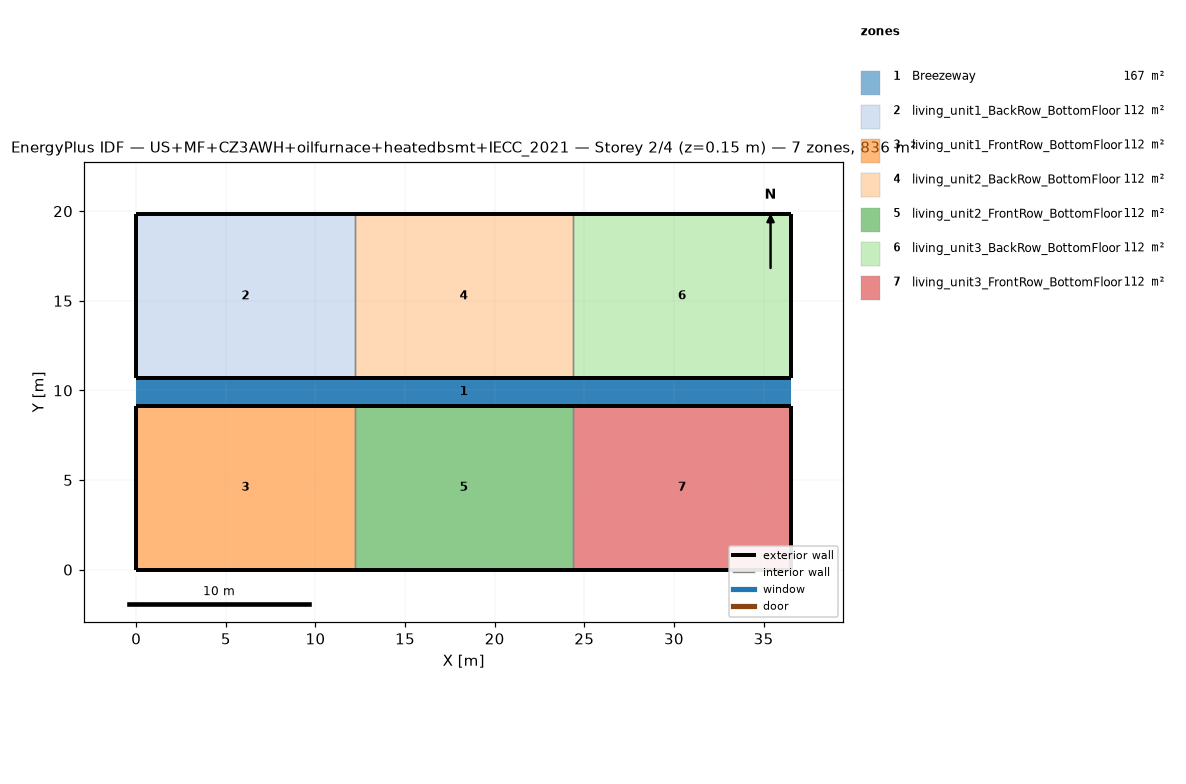
=== STOREY PLAN SPEC (per zone: floor XY polygon, exterior-wall plan segments, windows/doors) ===
zone 1: Breezeway  (167.0 m²)
  floor: (36.54, 9.16) (0.00, 9.16) (0.00, 10.68) (36.54, 10.68)
  floor: (36.54, 9.16) (0.00, 9.16) (0.00, 10.68) (36.54, 10.68)
  floor: (36.54, 9.16) (0.00, 9.16) (0.00, 10.68) (36.54, 10.68)
zone 2: living_unit1_BackRow_BottomFloor  (111.5 m²)
  floor: (12.18, 10.68) (0.00, 10.68) (0.00, 19.84) (12.18, 19.84)
  exterior wall: (0.00, 10.68) – (12.18, 10.68)  [12.2 m]
  exterior wall: (12.18, 19.84) – (0.00, 19.84)  [12.2 m]
  exterior wall: (0.00, 19.84) – (0.00, 10.68)  [9.2 m]
  interior walls: 1
zone 3: living_unit1_FrontRow_BottomFloor  (111.5 m²)
  floor: (12.18, 0.00) (0.00, 0.00) (0.00, 9.16) (12.18, 9.16)
  exterior wall: (0.00, 0.00) – (12.18, 0.00)  [12.2 m]
  exterior wall: (12.18, 9.16) – (0.00, 9.16)  [12.2 m]
  exterior wall: (0.00, 9.16) – (0.00, 0.00)  [9.2 m]
  interior walls: 1
zone 4: living_unit2_BackRow_BottomFloor  (111.5 m²)
  floor: (24.36, 10.68) (12.18, 10.68) (12.18, 19.84) (24.36, 19.84)
  exterior wall: (12.18, 10.68) – (24.36, 10.68)  [12.2 m]
  exterior wall: (24.36, 19.84) – (12.18, 19.84)  [12.2 m]
  interior walls: 2
zone 5: living_unit2_FrontRow_BottomFloor  (111.5 m²)
  floor: (24.36, 0.00) (12.18, 0.00) (12.18, 9.16) (24.36, 9.16)
  exterior wall: (12.18, 0.00) – (24.36, 0.00)  [12.2 m]
  exterior wall: (24.36, 9.16) – (12.18, 9.16)  [12.2 m]
  interior walls: 2
zone 6: living_unit3_BackRow_BottomFloor  (111.5 m²)
  floor: (36.54, 10.68) (24.36, 10.68) (24.36, 19.84) (36.54, 19.84)
  exterior wall: (24.36, 10.68) – (36.54, 10.68)  [12.2 m]
  exterior wall: (36.54, 10.68) – (36.54, 19.84)  [9.2 m]
  exterior wall: (36.54, 19.84) – (24.36, 19.84)  [12.2 m]
  interior walls: 1
zone 7: living_unit3_FrontRow_BottomFloor  (111.5 m²)
  floor: (36.54, 0.00) (24.36, 0.00) (24.36, 9.16) (36.54, 9.16)
  exterior wall: (24.36, 0.00) – (36.54, 0.00)  [12.2 m]
  exterior wall: (36.54, 0.00) – (36.54, 9.16)  [9.2 m]
  exterior wall: (36.54, 9.16) – (24.36, 9.16)  [12.2 m]
  interior walls: 1

=== DERIVED (storey summary) ===
Building: US+MF+CZ3AWH+oilfurnace+heatedbsmt+IECC_2021
Storey: 2 of 4  (floor level z = 0.15 m)
Storey gross floor area: 836.2 m²
Zones on this storey: 7
  - Breezeway: floor 167.0 m²
  - living_unit1_BackRow_BottomFloor: floor 111.5 m²; exterior wall 33.5 m (86.9 m²); WWR 0.0%
  - living_unit1_FrontRow_BottomFloor: floor 111.5 m²; exterior wall 33.5 m (86.9 m²); WWR 0.0%
  - living_unit2_BackRow_BottomFloor: floor 111.5 m²; exterior wall 24.4 m (63.1 m²); WWR 0.0%
  - living_unit2_FrontRow_BottomFloor: floor 111.5 m²; exterior wall 24.4 m (63.1 m²); WWR 0.0%
  - living_unit3_BackRow_BottomFloor: floor 111.5 m²; exterior wall 33.5 m (86.9 m²); WWR 0.0%
  - living_unit3_FrontRow_BottomFloor: floor 111.5 m²; exterior wall 33.5 m (86.9 m²); WWR 0.0%
Zone adjacency (shared interzone walls):
  - living_unit1_BackRow_BottomFloor ↔ living_unit2_BackRow_BottomFloor
  - living_unit1_FrontRow_BottomFloor ↔ living_unit2_FrontRow_BottomFloor
  - living_unit2_BackRow_BottomFloor ↔ living_unit3_BackRow_BottomFloor
  - living_unit2_FrontRow_BottomFloor ↔ living_unit3_FrontRow_BottomFloor